Dataset: classify2 (GitHub, leojequier/Clownfish_recognition_CNN). Classes: Amphiprion clarkii, Amphiprion perideraion.

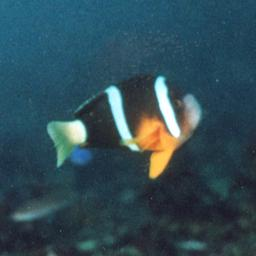
Label: Amphiprion clarkii

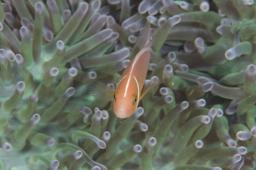
Label: Amphiprion perideraion

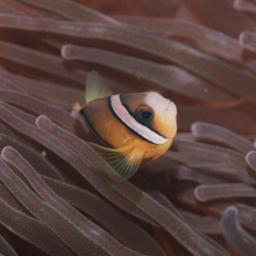
Label: Amphiprion clarkii

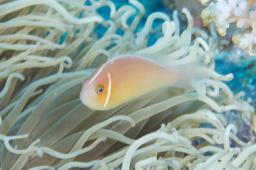
Label: Amphiprion perideraion

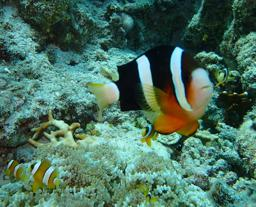
Label: Amphiprion clarkii

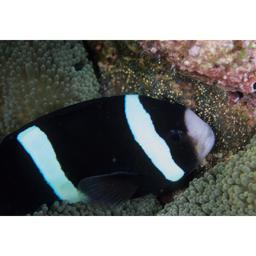
Label: Amphiprion clarkii
